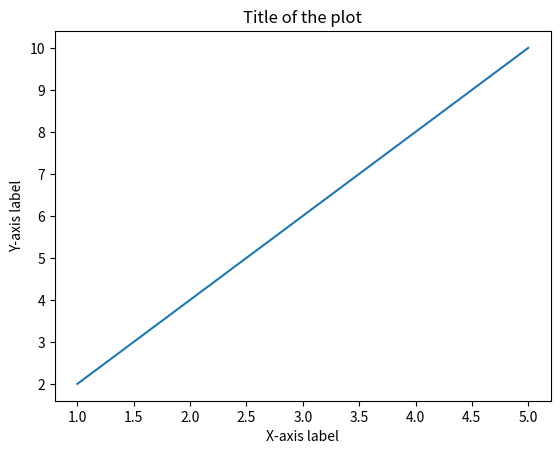

Write Python code to recreate this figure.
import matplotlib.pyplot as plt

# Sample data
x = [1, 2, 3, 4, 5]
y = [2, 4, 6, 8, 10]

# Plot the data
plt.plot(x, y)

# Add labels and title
plt.xlabel('X-axis label')
plt.ylabel('Y-axis label')
plt.title('Title of the plot')

# Show the plot
plt.show()
